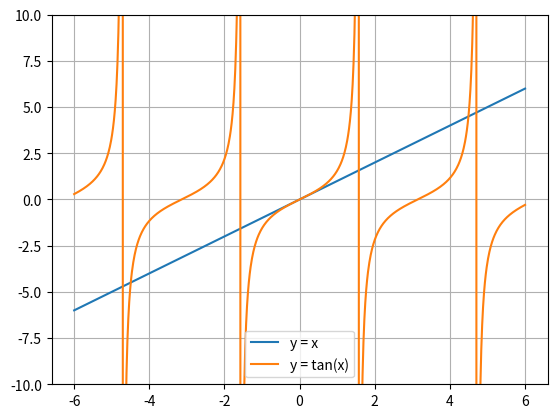

Recreate this plot in Python.
import numpy as np
import matplotlib.pyplot as plt

def f(x):
    return x - np.tan(x)

def bisseccao(f, a, b, tol, max_iter):
    for i in range(max_iter):
        c = (a + b)/2

        if abs(f(c)) < tol or (b - a)/2 < tol:
            break

        if f(a)*f(c) < 0:
            b = c
        else:
            a = c

    return c, i+1

# bissecção
raiz, it = bisseccao(f, 4, 5, 1e-5, 100)

print("Raiz:", raiz)
print("Iterações:", it)

# gráfico
x = np.linspace(-6,6,1000)
plt.plot(x, x, label="y = x")
plt.plot(x, np.tan(x), label="y = tan(x)")
plt.ylim(-10,10)
plt.legend()
plt.grid()
plt.show()
